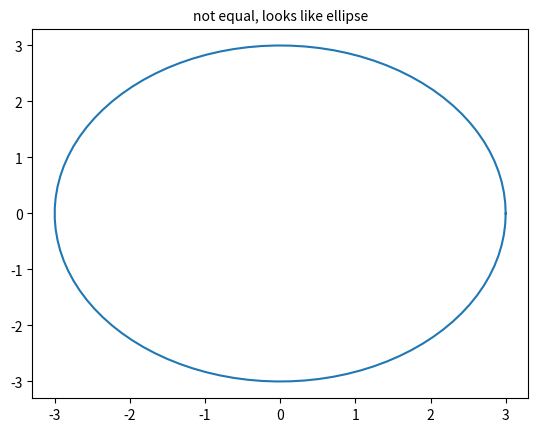

The script that saved this image:
import matplotlib.pyplot as plt
import numpy as np

an = np.linspace(0, 2 * np.pi, 100)
fig, ax = plt.subplots()

ax.plot(3 * np.cos(an), 3 * np.sin(an))
ax.set_title('not equal, looks like ellipse', fontsize=10)

plt.show()
